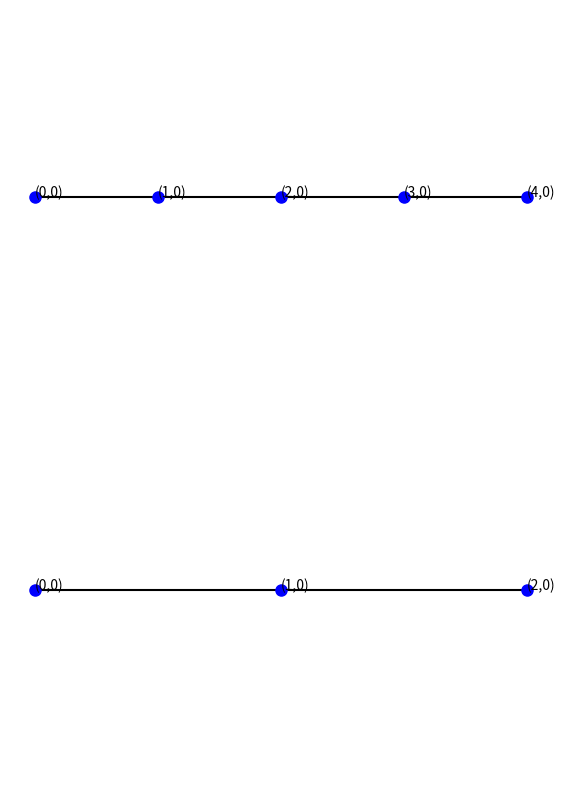

Reproduce this figure in Python.
import matplotlib.pyplot as plt
import numpy as np

def plot_point( xp, yp, ax ):
    x = [xp]
    y = [yp]
    ax.plot(x, y, marker="o", markersize=8, markeredgecolor="blue",
    markerfacecolor="blue")

def restriction(nxf, nyf, nxc, nyc):
    for j in range(1, nyc):
        for i in range(1, nxc):
            print("restriction i,j=",i,j)
            print("restriction 2*i-1,2*j-1=",2*i-1,2*j-1)


#n=128
n=4
print("n=",n)
nx = n
ny = n

x = np.zeros(nx+1)
y = np.zeros(ny+1)

xmin = 0
xmax = 1
ymin = 0
ymax = 1
dx = ( xmax - xmin ) / nx
dy = ( ymax - ymin ) / ny
x[0] = xmin
y[0] = ymin
for i in range(nx):
    print("i=",i,"nx=",nx)
    x[i+1] = xmin + ( i + 1 ) * dx

for j in range(ny):
    y[j+1] = ymin + ( j + 1 ) * dy
    
nxc = int(nx / 2)
nyc = int(ny / 2)
print("nxc=",nxc,"nyc=",nyc)
xc = np.zeros(nxc+1)
for ic in range(nxc+1):
    print("ic=",ic,"nxc=",nxc,"nx=",nx,"2*nxc",2*nxc)
    xc[ic] = x[2*ic]
    #xc[ic] = 0.5 * ( x[2*ic] + x[2*ic+1] )
    
print("xc=",xc)
yc = np.zeros(nyc+1)
for jc in range(nyc+1):
    yc[jc] = y[2*jc]
    
    
restriction(nx, ny, nxc, nyc)

fig = plt.figure("OneFLOW-CFD Solver+Restriction", figsize=(6, 8), dpi=100)

ax = fig.add_subplot(2, 1, 1)
ax.axis('off')

for j in range(1):
    ax.hlines(y = y[j], xmin = x[0], xmax = x[-1], colors="k" )
    for i in range(nx+1):
        text = "({0},{1})".format(i,j)
        ax.text(x[i], y[j], text, fontsize=10)
        plot_point( x[i], y[j], ax )

   
ax = fig.add_subplot(2, 1, 2)
ax.axis('off')

for j in range(1):
    ax.hlines(y = yc[j], xmin = xc[0], xmax = xc[-1], colors="k" )
    for i in range(nxc+1):
        text = "({0},{1})".format(i,j)
        ax.text(xc[i], yc[j], text, fontsize=10)
        plot_point( xc[i], yc[j], ax )
        
plt.tight_layout()
plt.show()
